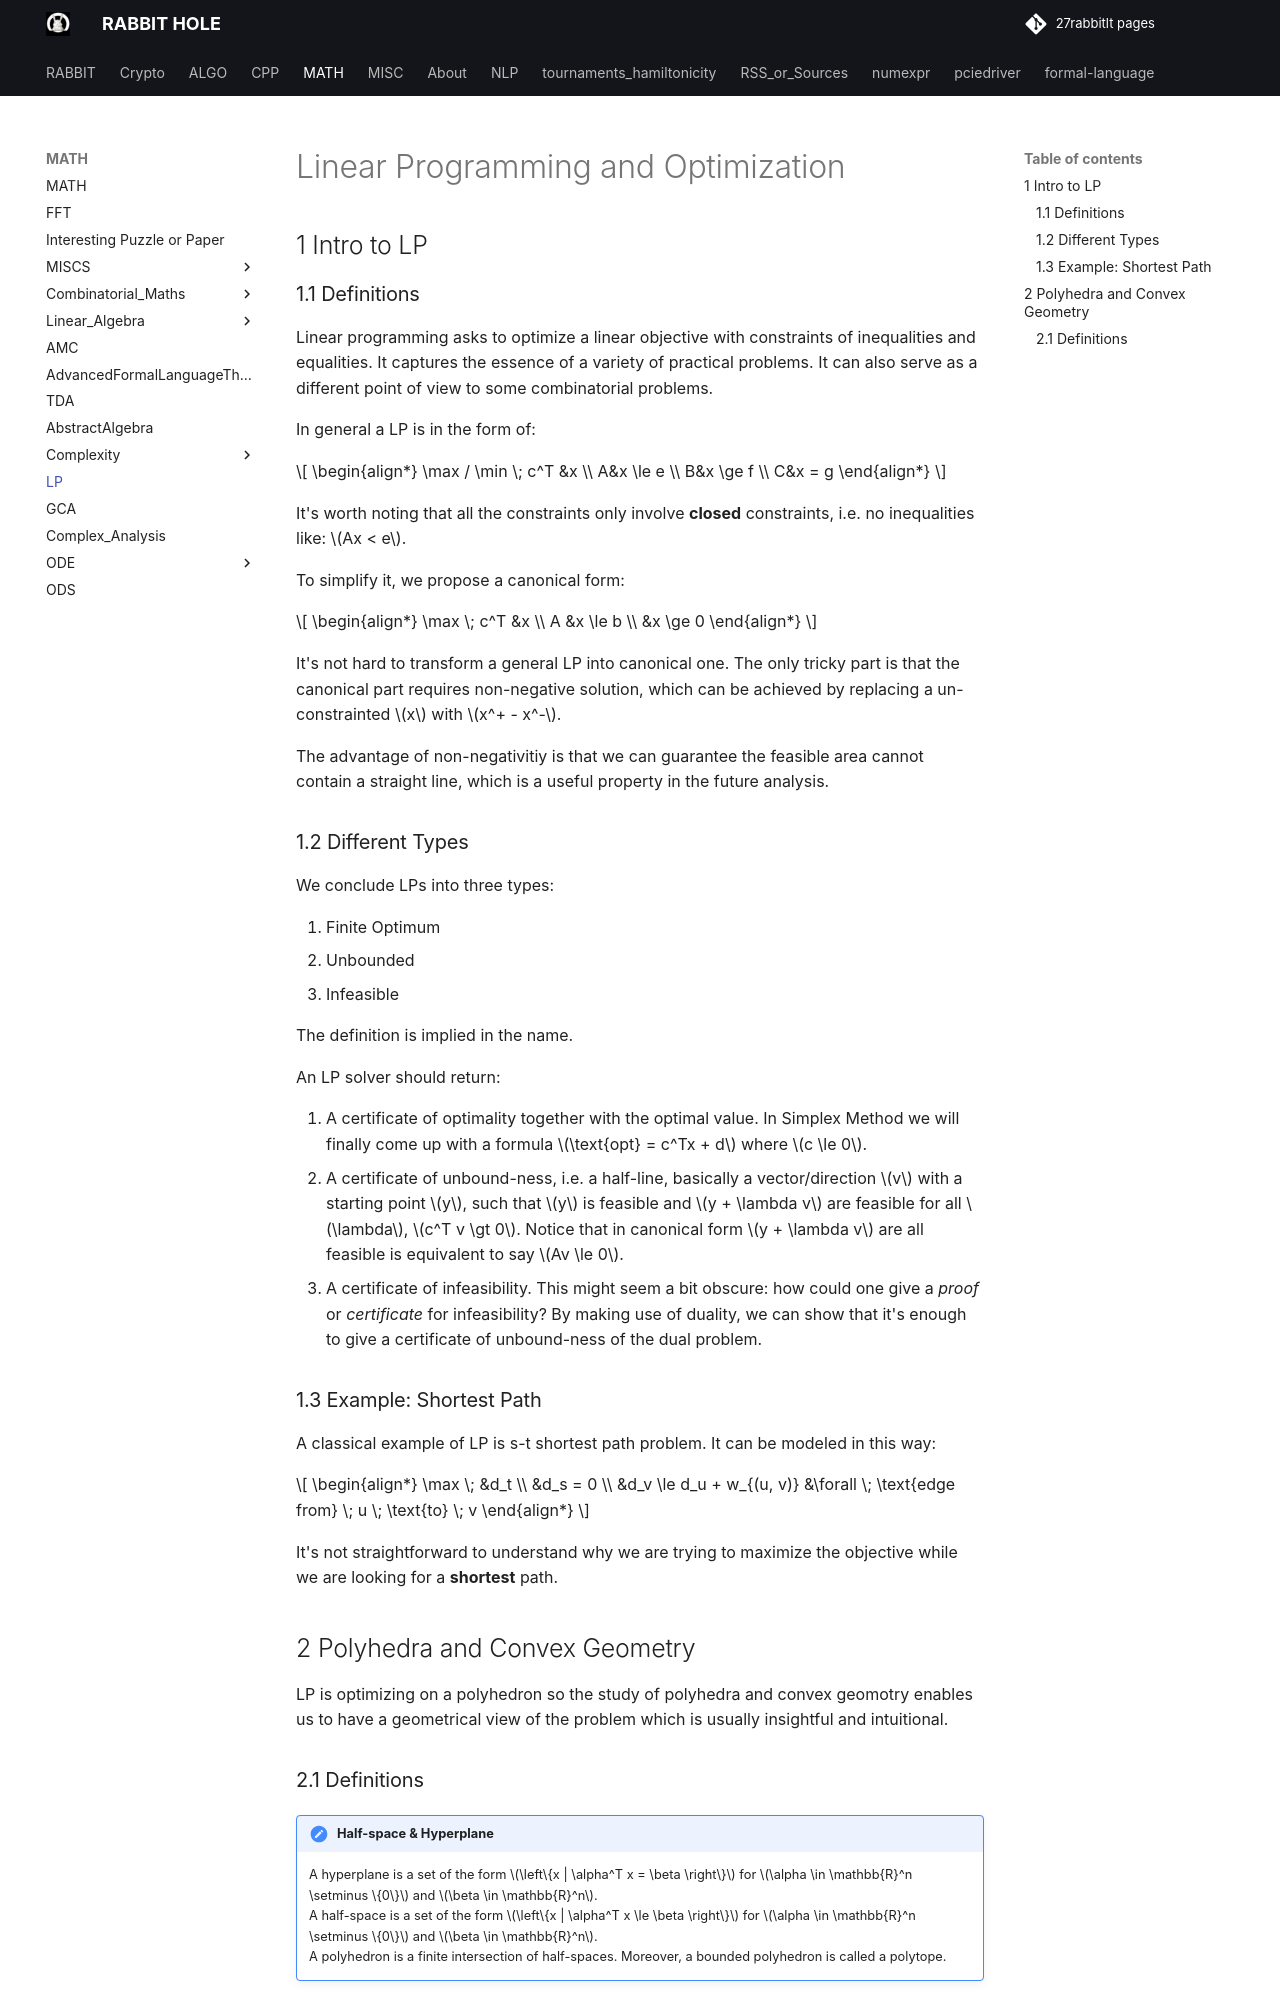

repository: 27rabbitlt/27rabbitlt.github.io · page: posts/MATH/LP/index.html · generator: mkdocs

# Linear Programming and Optimization

## 1 Intro to LP

### 1.1 Definitions

Linear programming asks to optimize a linear objective with constraints of inequalities and equalities. It captures the essence of a variety of practical problems. It can also serve as a different point of view to some combinatorial problems.

In general a LP is in the form of:

$$
\begin{align*}
\max / \min \; c^T  &x \\
A&x \le e \\
B&x \ge f \\
C&x = g
\end{align*}
$$

It's worth noting that all the constraints only involve **closed** constraints, i.e. no inequalities like: $Ax < e$.

To simplify it, we propose a canonical form: 

$$
\begin{align*}
\max \; c^T &x \\
A &x \le b \\
&x \ge 0
\end{align*}
$$

It's not hard to transform a general LP into canonical one. The only tricky part is that the canonical part requires non-negative solution, which can be achieved by replacing a un-constrainted $x$ with $x^+ - x^-$.

The advantage of non-negativitiy is that we can guarantee the feasible area cannot contain a straight line, which is a useful property in the future analysis.

### 1.2 Different Types

We conclude LPs into three types:

1. Finite Optimum
2. Unbounded
3. Infeasible

The definition is implied in the name.

An LP solver should return:

1. A certificate of optimality together with the optimal value. In Simplex Method we will finally come up with a formula $\text{opt} = c^Tx + d$ where $c \le 0$.
2. A certificate of unbound-ness, i.e. a half-line, basically a vector/direction $v$ with a starting point $y$, such that $y$ is feasible and $y + \lambda v$ are feasible for all $\lambda$, $c^T v \gt 0$. Notice that in canonical form $y + \lambda v$ are all feasible is equivalent to say $Av \le 0$.
3. A certificate of infeasibility. This might seem a bit obscure: how could one give a *proof* or *certificate* for infeasibility? By making use of duality, we can show that it's enough to give a certificate of unbound-ness of the dual problem.

### 1.3 Example: Shortest Path

A classical example of LP is s-t shortest path problem. It can be modeled in this way: 

$$
\begin{align*}
\max \; &d_t \\
&d_s = 0 \\
&d_v \le d_u + w_{(u, v)} &\forall \; \text{edge from} \; u \; \text{to} \; v
\end{align*}
$$

It's not straightforward to understand why we are trying to maximize the objective while we are looking for a **shortest** path.

## 2 Polyhedra and Convex Geometry

LP is optimizing on a polyhedron so the study of polyhedra and convex geomotry enables us to have a geometrical view of the problem which is usually insightful and intuitional.
